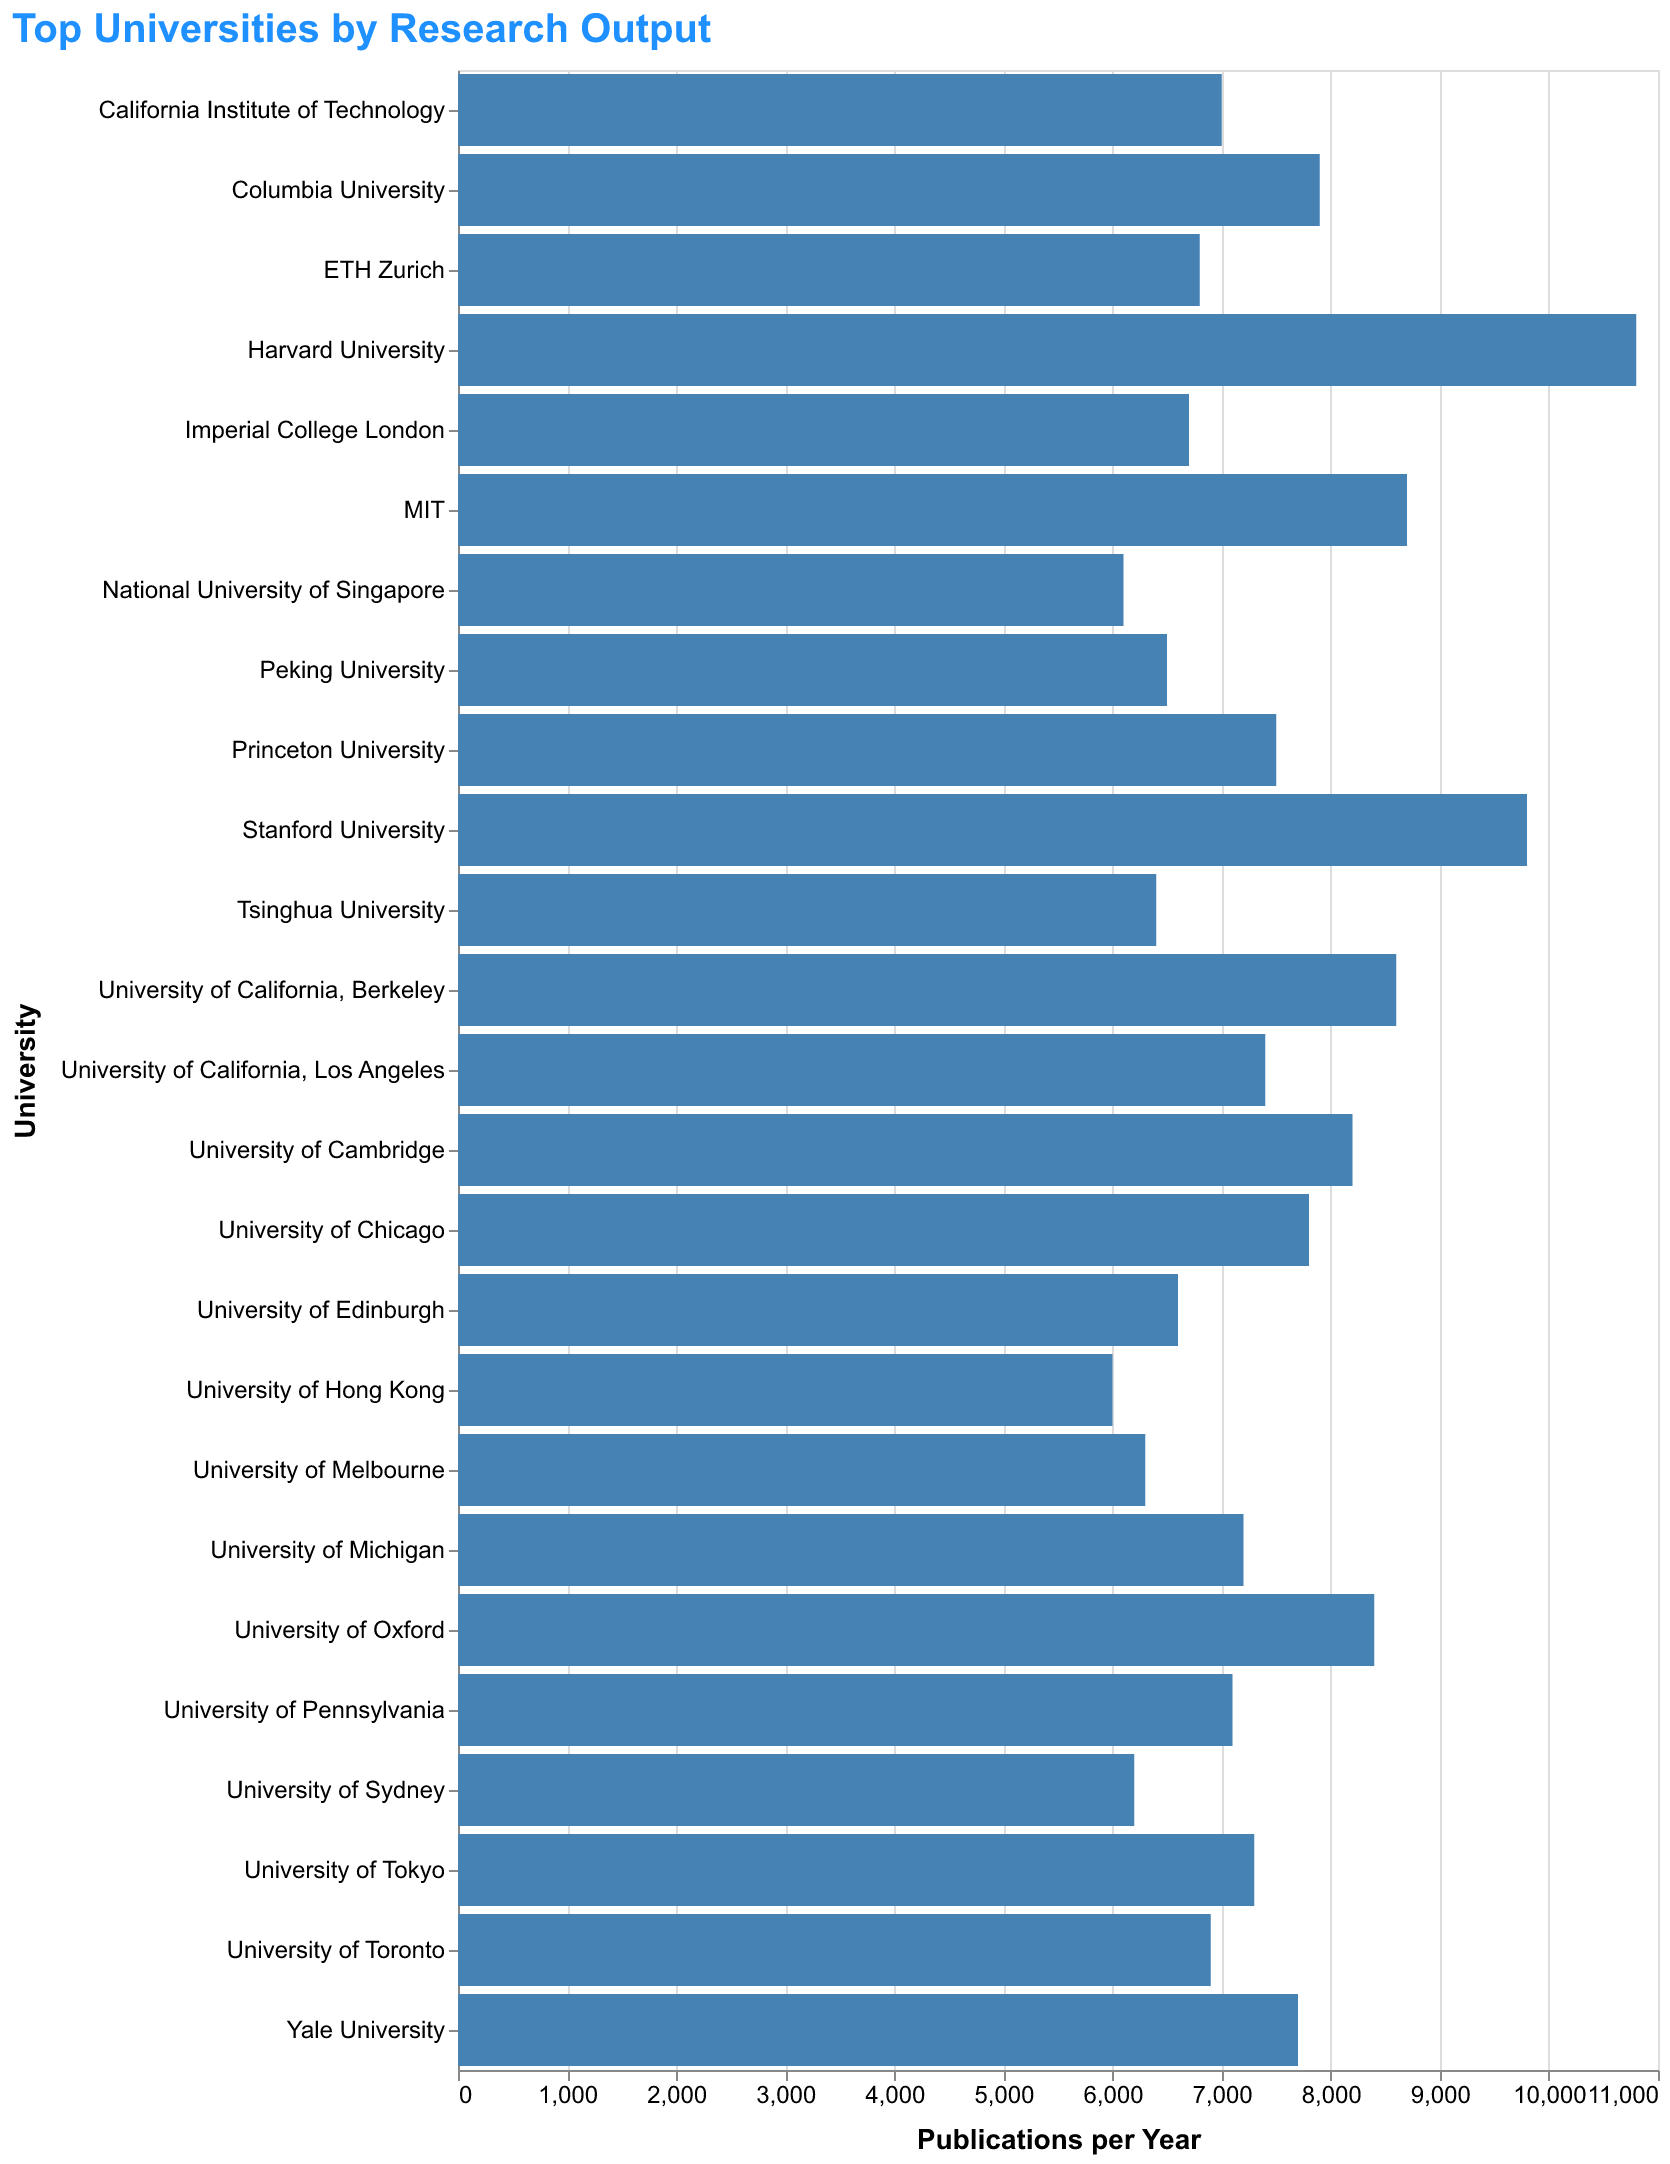

Data behind this chart, as committed beside it:
University, Publications
Harvard University, 10800
Stanford University, 9800
MIT, 8700
University of California, Berkeley, 8600
University of Oxford, 8400
University of Cambridge, 8200
Columbia University, 7900
University of Chicago, 7800
Yale University, 7700
Princeton University, 7500
University of California, Los Angeles, 7400
University of Tokyo, 7300
University of Michigan, 7200
University of Pennsylvania, 7100
California Institute of Technology, 7000
University of Toronto, 6900
ETH Zurich, 6800
Imperial College London, 6700
University of Edinburgh, 6600
Peking University, 6500
Tsinghua University, 6400
University of Melbourne, 6300
University of Sydney, 6200
National University of Singapore, 6100
University of Hong Kong, 6000
